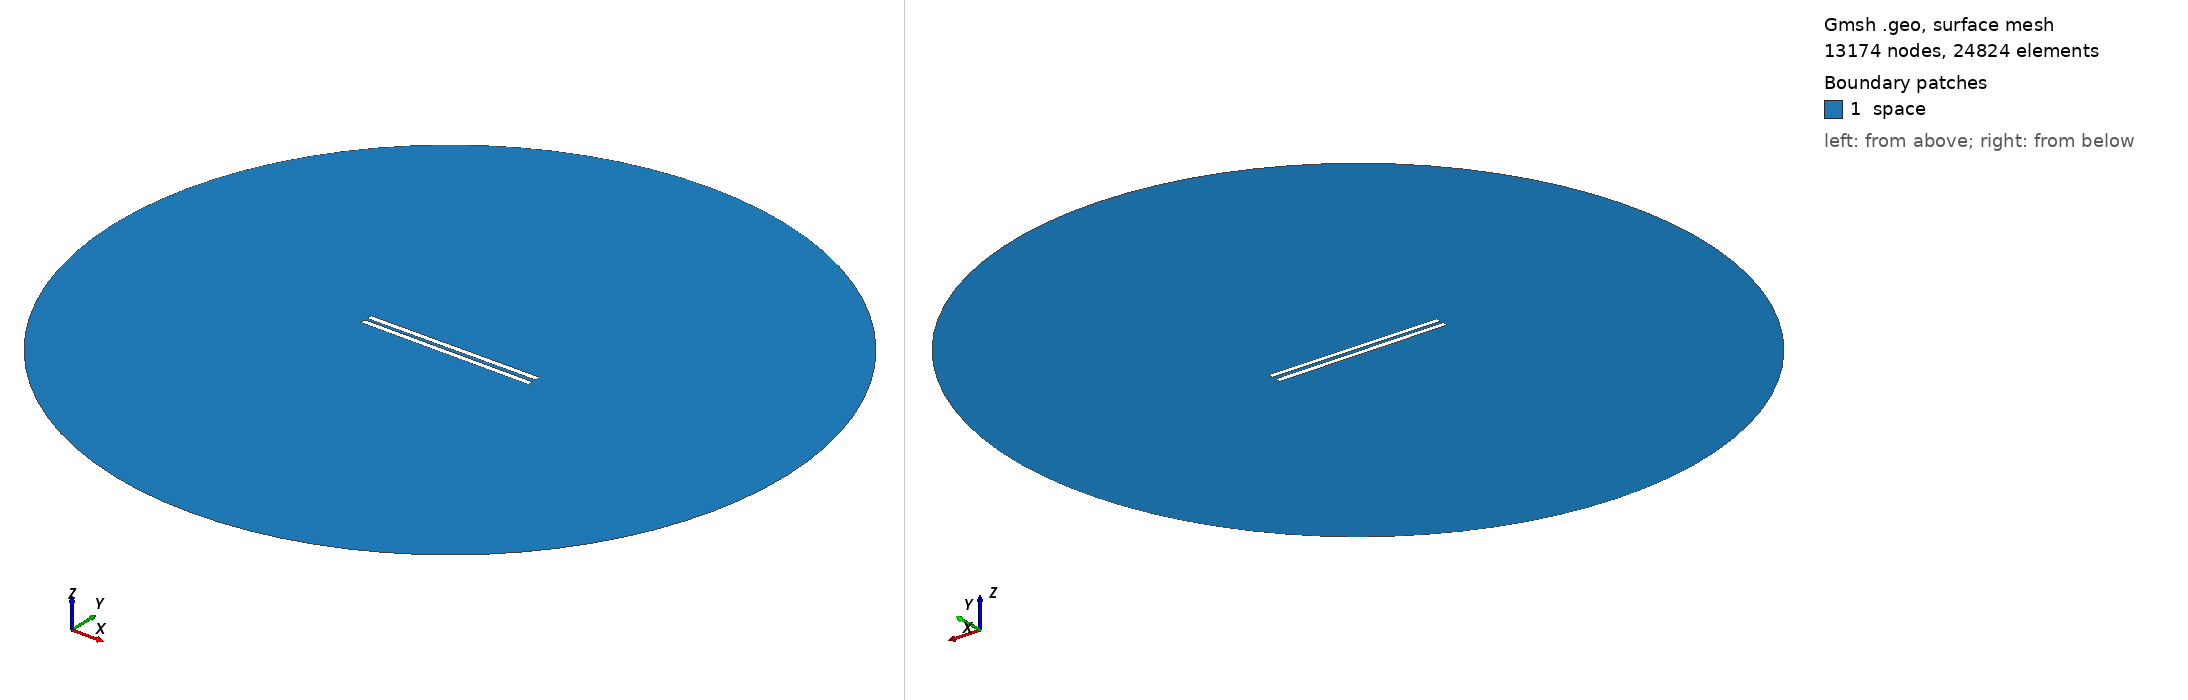

Gmsh geometry script, surface-meshed: 13174 nodes, 24824 surface elements. Boundary patches (legend numbers): 1 space. Left view from above one corner, right view from below the opposite corner. Legend entries are the model's physical surfaces. The drawing asked Gmsh for element sizes between 1% and 20% of the model's largest extent; the script's own settings can give other sizes.

=== 554.geo (drawn) ===
// Set the geometry kernel
SetFactory("OpenCASCADE");

//---------------------------------------
// Rectangles
//---------------------------------------

// Rectangle 1 (top)
Point(1) = {-49.62222222222222, 1.0277777777777777, 0, 1.0};
Point(2) = {49.62222222222222, 1.0277777777777777, 0, 1.0};
Point(3) = {49.62222222222222, 4.272222222222222, 0, 1.0};
Point(4) = {-49.62222222222222, 4.272222222222222, 0, 1.0};

Line(1) = {1, 2};
Line(2) = {2, 3};
Line(3) = {3, 4};
Line(4) = {4, 1};

Line Loop(1) = {1, 2, 3, 4};
Plane Surface(1) = {1};

Rotate { {0, 0, 1}, {0,  1.0277777777777777,  0}, 0.006 } {
  Surface{1};
}

// Rectangle 2 (bottom)
Point(5) = {-49.62222222222222, -1.0277777777777777, 0, 1.0};
Point(6) = {49.62222222222222, -1.0277777777777777, 0, 1.0};
Point(7) = {49.62222222222222, -4.272222222222222, 0, 1.0};
Point(8) = {-49.62222222222222, -4.272222222222222, 0, 1.0};

Line(5) = {5, 6};
Line(6) = {6, 7};
Line(7) = {7, 8};
Line(8) = {8, 5};

Line Loop(2) = {5, 6, 7, 8};
Plane Surface(2) = {2}; 


//---------------------------------------
// Circle
//---------------------------------------

// Define points
Point(9) = {0, 0, 0};        // Center
Point(10) = {200, 0, 0};     // Start point
Point(11) = {0, 200, 0};     // 90 degrees
Point(12) = {-200, 0, 0};    // 180 degrees
Point(13) = {0, -200, 0};    // 270 degrees

// Define circle arcs (each needs start, center, end)
Circle(9) = {10, 9, 11};
Circle(10) = {11, 9, 12};
Circle(11) = {12, 9, 13};
Circle(12) = {13, 9, 10};

// Define curve loop and surface if needed
Curve Loop(3) = {9, 10, 11, 12};
Surface(3) = {3};

// Subtract Rectangles from Circle
BooleanDifference{ Surface{3}; Delete; }{ Surface{1}; Surface{2}; Delete; }

//---------------------------------------
// Transfinite Lines and Surface
//---------------------------------------
r = 7;
Transfinite Line {1, 3} = 50*r Using Progression 1;
Transfinite Line {2, 4} = 2*r Using Progression 1;
Transfinite Line {5, 7} = 50*r Using Progression 1;
Transfinite Line {6, 8} = 2*r Using Progression 1;
Transfinite Line {9, 10, 11, 12} = 20 Using Progression 1;

//---------------------------------------
// Define Physical Groups
//---------------------------------------                

//--- Physical Curves
// Physical groups for boundaries
Physical Line("force_segment", 10) = {1};
Physical Line("upper_plate", 11) = {2, 3, 4};
Physical Line("lower_plate", 12) = {5, 6, 7, 8};
Physical Line("boundary", 20) = {9, 10, 11, 12};

//--- Physical Surfaces
Physical Surface("space", 30) = {3};

//---------------------------------------
// 6. Generate the Mesh
//---------------------------------------
Mesh 2;  // 2D mesh generation
